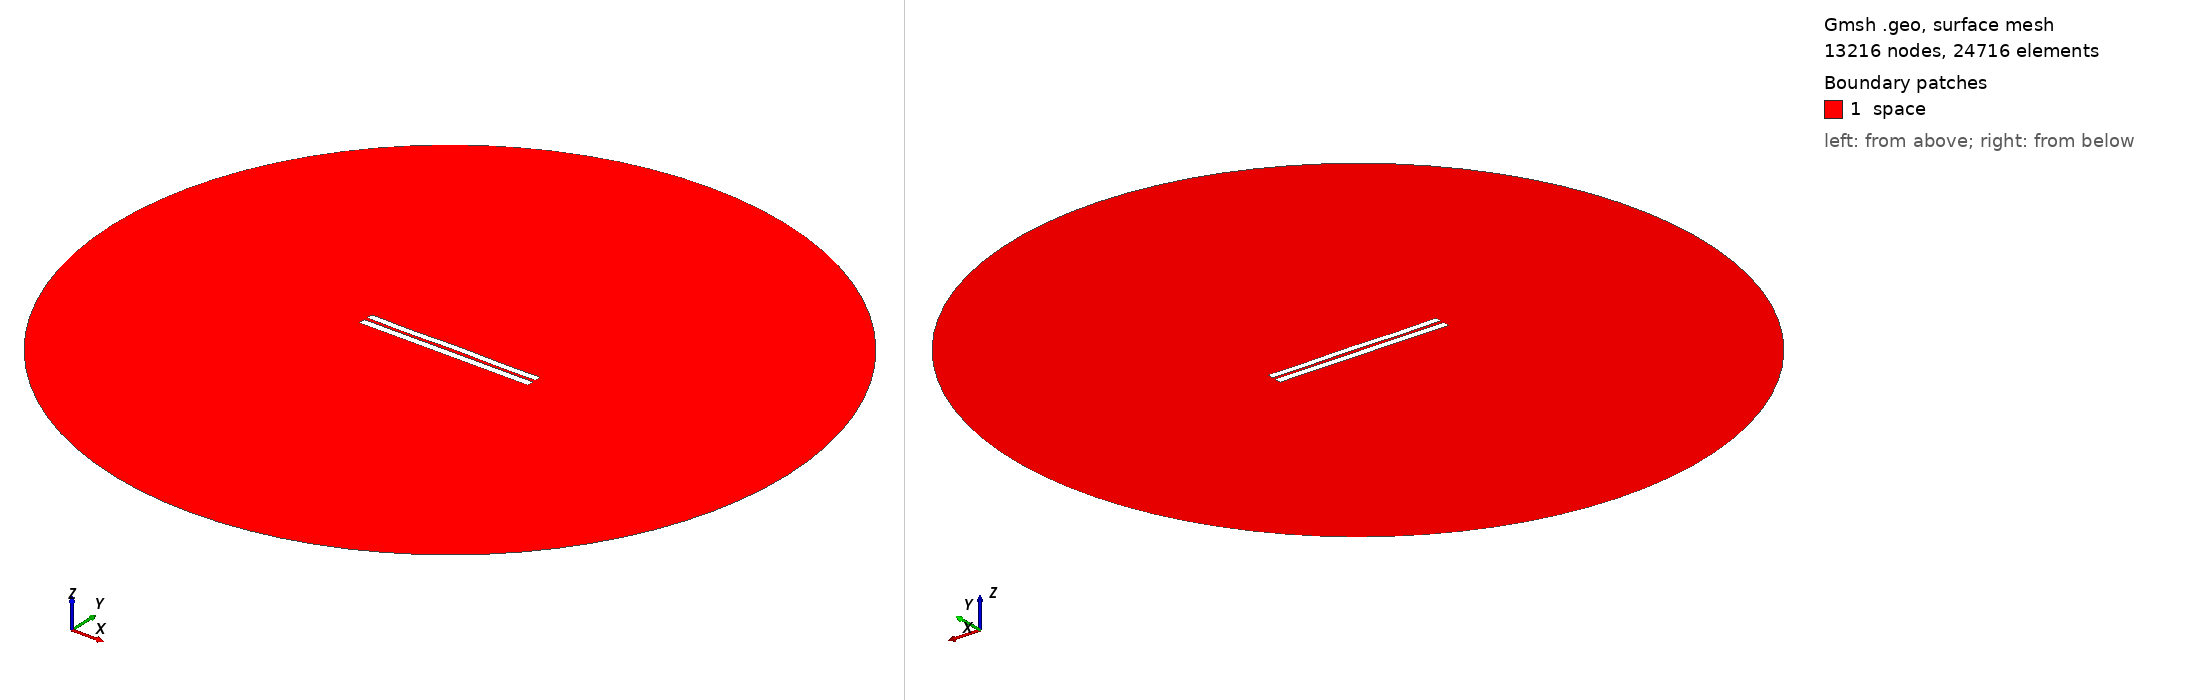

Gmsh geometry script, surface-meshed: 13216 nodes, 24716 surface elements. Boundary patches (legend numbers): 1 space. Left view from above one corner, right view from below the opposite corner. Legend entries are the model's physical surfaces. The drawing asked Gmsh for element sizes between 1% and 20% of the model's largest extent; the script's own settings can give other sizes.

=== 4431.geo (drawn) ===
//---------------------------------------
// Geometry kernel
//---------------------------------------

SetFactory("OpenCASCADE");



//---------------------------------------
// Parameters of the geometry
//---------------------------------------

// Overetch of the upper plate
overetch = 0.125;

// Distance between the plates
distance = 2.0;

// Discretization over the x axis (for the deformation)
nx = 50; 

// Length of the plate
L = 100 - overetch; 

// Number of modes
n = 4; 

// 1st mode coefficient
coeff(1) = -0.15;
beta(1) = 0.596864 * 3.1415926535 / L;

// 2nd mode coefficient
coeff(2) = 0.0;
beta(2) = 1.49418 * 3.1415926535 / L;

// 3rd mode coefficient
coeff(3) = -0.075;
beta(3) = 2.50025 * 3.1415926535 / L;

// 4th mode coefficient
coeff(4) = -0.15;
beta(4) = 3.49999 * 3.1415926535 / L;



//---------------------------------------
// Upper plate (deformed rectangle)
//---------------------------------------

// Coordiantes of the upper plate
xmin = -50;
xmax = 50 - overetch;

// Height of the upper plate
yheight = 4 - 2 * overetch;

// Indexes of the points
UpperID[] = {};
LowerID[] = {};
LeftID[] = {};
RightID[] = {};

// Point index
p = 1;

// Horizontal edges
For i In {1:nx}
    x = xmin + (i-1)*(xmax - xmin)/(nx-1);

    y_bottom = distance / 2 + overetch;
    For j In {1:n}
        C = (Cosh(beta(j)*L) + Cos(beta(j)*L)) / (Sinh(beta(j)*L) + Sin(beta(j)*L));
        y_bottom  = y_bottom + coeff(j) * (Cosh(beta(j)*(x+50)) - Cos(beta(j)*(x+50)) - C * (Sinh(beta(j)*(x+50)) - Sin(beta(j)*(x+50))));
    EndFor

    y_top = y_bottom + yheight;

    Point(p) = {x, y_top, 0, 1.0};
    UpperID[i] = p;
    p = p + 1;

    Point(p) = {x, y_bottom, 0, 1.0};
    LowerID[i] = p;
    p = p + 1;
EndFor

// Create point lists
UpperPts[] = {}; LowerPts[] = {};
For i In {1:nx}
  UpperPts[] += {UpperID[i]};
  LowerPts[] += {LowerID[i]};
EndFor

// Build splines
Spline(1) = {UpperPts[]};
Spline(2) = {LowerPts[]};
Line(3) = {LowerPts[nx-1], UpperPts[nx-1]};
Line(4) = {LowerPts[0], UpperPts[0]};

// Build the plane surface
Curve Loop(1) = {2, 3, -1, -4};
Plane Surface(1) = {1};



//---------------------------------------
// Lower plate (rectangle)
//---------------------------------------

// Vertices
Point(1001) = {-50, -1, 0, 1.0};
Point(1002) = { 50, -1, 0, 1.0};
Point(1003) = { 50,  -5, 0, 1.0};
Point(1004) = {-50,  -5, 0, 1.0};

// Edges
Line(5) = {1001, 1002};
Line(6) = {1002, 1003};
Line(7) = {1003, 1004};
Line(8) = {1004, 1001};

// Plane surface
Line Loop(2) = {5, 6, 7, 8};
Plane Surface(2) = {2}; 



//---------------------------------------
// Outer (fictious) boundary
//---------------------------------------

// Points
Point(1005) = {0, 0, 0};       // Center
Point(1006) = {200, 0, 0};     // Start point
Point(1007) = {0, 200, 0};     // 90 degrees
Point(1008) = {-200, 0, 0};    // 180 degrees
Point(1009) = {0, -200, 0};    // 270 degrees

// Circle arcs (each needs start, center, end)
Circle(9) = {1006, 1005, 1007};
Circle(10) = {1007, 1005, 1008};
Circle(11) = {1008, 1005, 1009};
Circle(12) = {1009, 1005, 1006};

// Plane surface for the entire domain
Curve Loop(3) = {9, 10, 11, 12};
Surface(3) = {3};

// Subtract the plates from the whole domain to obtain the actual domain where we want to solve the equations
BooleanDifference{ Surface{3}; Delete; }{ Surface{1}; Surface{2}; Delete; }




//---------------------------------------
// Transfinite Lines/Curves
//---------------------------------------

// Set the number of points on the boundaries
r = 7;

// Plates
Transfinite Curve {1, 2} = 50*r Using Progression 1;
Transfinite Curve {3, 4} = 2*r Using Progression 1;
Transfinite Line {5, 7} = 50*r Using Progression 1;
Transfinite Line {6, 8} = 2*r Using Progression 1;

// Outer boundary
Transfinite Line {9, 10, 11, 12} = 20 Using Progression 1;



//---------------------------------------
// Physical groups
//---------------------------------------                

// Physical curves (boundaries)
Physical Line("force_segment", 10) = {2};
Physical Line("upper_plate", 11) = {1, 3, 4};
Physical Line("lower_plate", 12) = {5, 6, 7, 8};
Physical Line("boundary", 20) = {9, 10, 11, 12};

// Physical Surfaces
Physical Surface("space", 30) = {3};



//---------------------------------------
// 6. Generate the Mesh
//---------------------------------------

// 2D mesh generation
Mesh 2;
